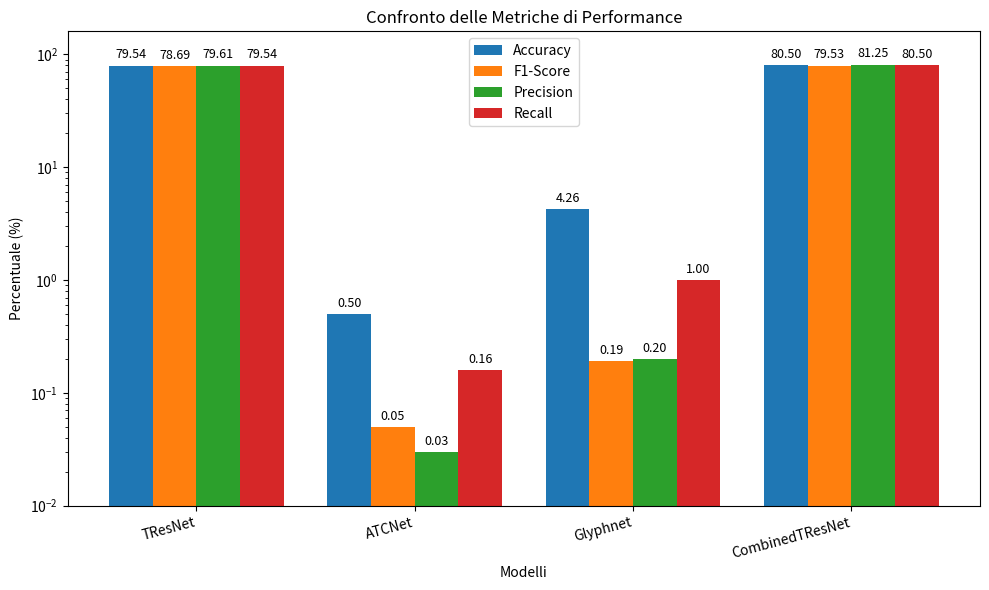
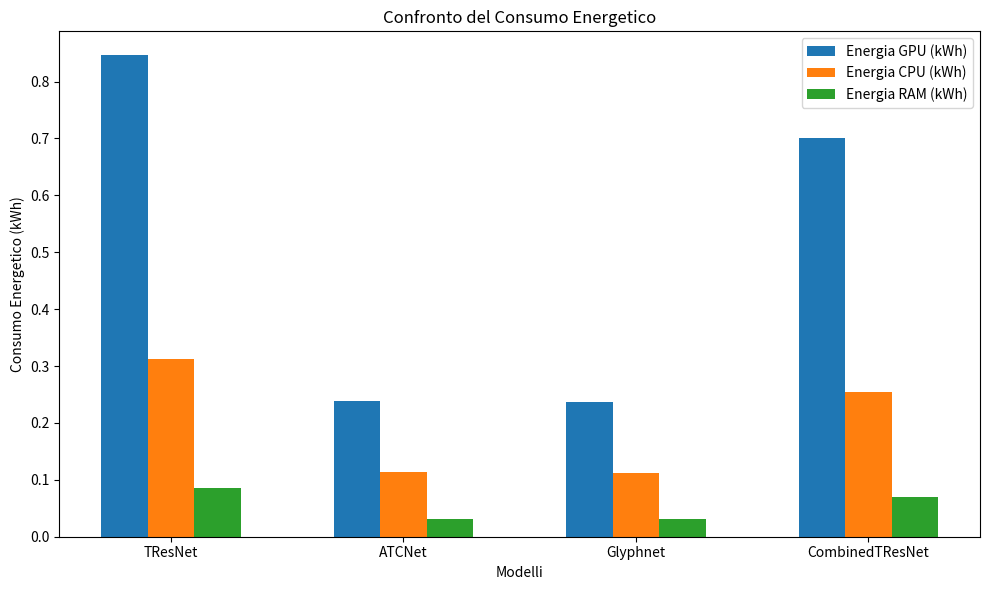
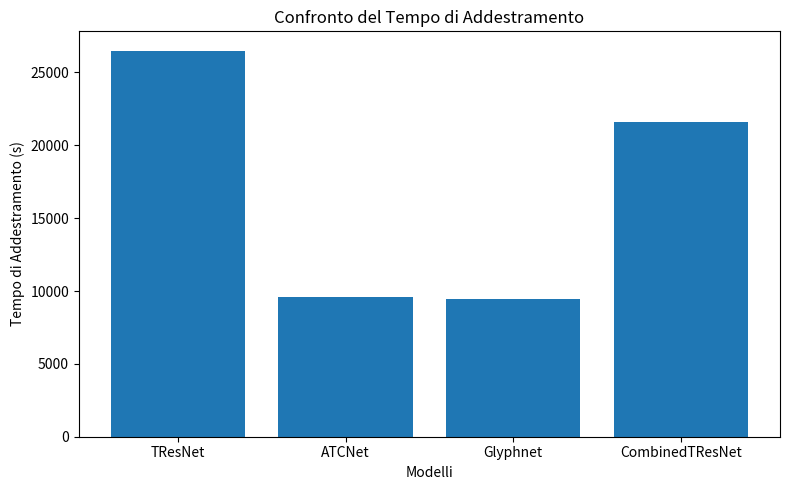
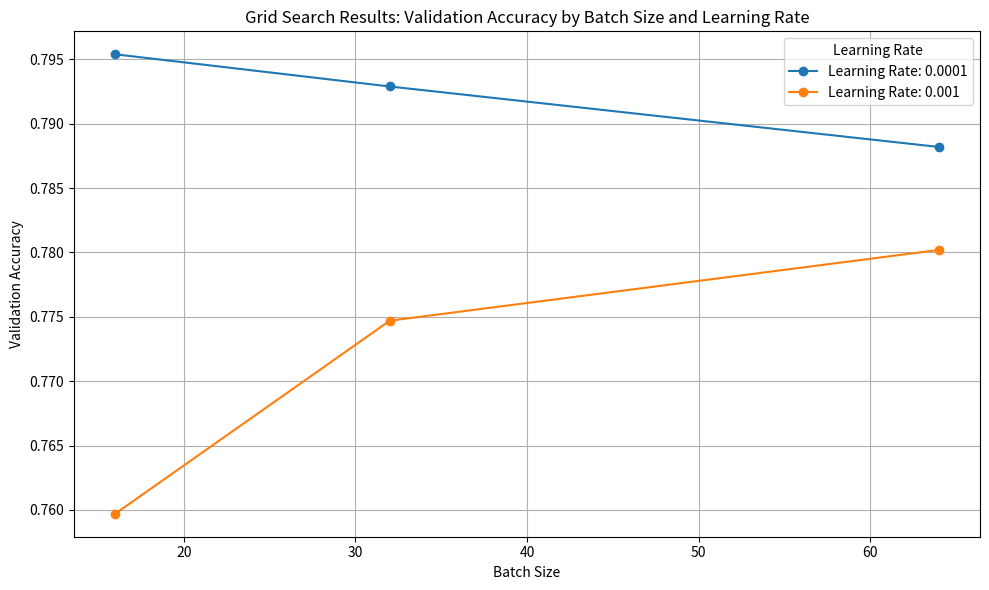

Write Python code to recreate these figures, in order.
import matplotlib.pyplot as plt
import numpy as np

# Dati dei modelli
models = ['TResNet', 'ATCNet', 'Glyphnet', 'CombinedTResNet']
colors = ['#1f77b4', '#ff7f0e', '#2ca02c', '#d62728']  # Colori personalizzati coerenti

# Metriche di Performance
accuracy = [79.54, 0.50, 4.26, 80.5]
f1_score = [78.69, 0.05, 0.19, 79.53]
precision = [79.61, 0.03, 0.20, 81.25]
recall = [79.54, 0.16, 1.00, 80.50]

# Metriche Energetiche
gpu_energy = [0.8460, 0.2388, 0.2366, 0.7016]
cpu_energy = [0.3128, 0.1135, 0.1114, 0.2552]
ram_energy = [0.0859, 0.0312, 0.0306, 0.0701]
total_energy = [1.2448, 0.3834, 0.3786, 1.0270]

# Tempo di Addestramento (in secondi)
training_time = [26497.82, 9610.30, 9438.43, 21621.20]


def plot_performance_metrics(models, accuracy, f1_score, precision, recall):
    """
    Crea un grafico a barre per confrontare le metriche di performance (Accuracy, F1-Score, Precision, Recall)
    tra diversi modelli.

    Args:
        models (list): Una lista di nomi dei modelli.
        accuracy (list): Una lista di valori di accuracy per ciascun modello.
        f1_score (list): Una lista di valori di F1-Score per ciascun modello.
        precision (list): Una lista di valori di precision per ciascun modello.
        recall (list): Una lista di valori di recall per ciascun modello.

    Returns:
        None
    """
    x = np.arange(len(models))
    width = 0.2  # Larghezza delle barre

    fig, ax = plt.subplots(figsize=(10, 6))

    # Creazione delle barre per ogni metrica
    rects1 = ax.bar(x - width * 1.5, accuracy, width, label='Accuracy', color='#1f77b4')
    rects2 = ax.bar(x - width / 2, f1_score, width, label='F1-Score', color='#ff7f0e')
    rects3 = ax.bar(x + width / 2, precision, width, label='Precision', color='#2ca02c')
    rects4 = ax.bar(x + width * 1.5, recall, width, label='Recall', color='#d62728')

    # Aggiunta delle etichette sopra le barre
    for rects in [rects1, rects2, rects3, rects4]:
        ax.bar_label(rects, padding=3, fmt='%.2f', fontsize=9)

    ax.set_yscale('log')
    ax.set_ylim(0.01, 160)

    ax.set_xlabel('Modelli')
    ax.set_ylabel('Percentuale (%)')
    ax.set_title('Confronto delle Metriche di Performance')
    ax.set_xticks(x)
    ax.set_xticklabels(models, rotation=15, ha="right")
    ax.legend()

    fig.tight_layout()
    plt.show()


def plot_energy_consumption(models, gpu_energy, cpu_energy, ram_energy):
    """
    Crea un grafico a barre per confrontare il consumo energetico (GPU, CPU, RAM) tra diversi modelli.

    Args:
        models (list): Una lista di nomi dei modelli.
        gpu_energy (list): Una lista di valori di consumo energetico della GPU per ciascun modello.
        cpu_energy (list): Una lista di valori di consumo energetico della CPU per ciascun modello.
        ram_energy (list): Una lista di valori di consumo energetico della RAM per ciascun modello.

    Returns:
        None
    """
    x = np.arange(len(models))
    width = 0.2

    fig, ax = plt.subplots(figsize=(10, 6))

    rects1 = ax.bar(x - width, gpu_energy, width, label='Energia GPU (kWh)', color='#1f77b4')
    rects2 = ax.bar(x, cpu_energy, width, label='Energia CPU (kWh)', color='#ff7f0e')
    rects3 = ax.bar(x + width, ram_energy, width, label='Energia RAM (kWh)', color='#2ca02c')

    ax.set_xlabel('Modelli')
    ax.set_ylabel('Consumo Energetico (kWh)')
    ax.set_title('Confronto del Consumo Energetico')
    ax.set_xticks(x)
    ax.set_xticklabels(models)
    ax.legend()

    fig.tight_layout()
    plt.show()


def plot_training_time(models, training_time):
    """
    Crea un grafico a barre per confrontare il tempo di addestramento tra diversi modelli.

    Args:
        models (list): Una lista di nomi dei modelli.
        training_time (list): Una lista di valori di tempo di addestramento (in secondi) per ciascun modello.

    Returns:
        None
    """
    fig, ax = plt.subplots(figsize=(8, 5))

    ax.bar(models, training_time, color='#1f77b4')

    ax.set_xlabel('Modelli')
    ax.set_ylabel('Tempo di Addestramento (s)')
    ax.set_title('Confronto del Tempo di Addestramento')

    fig.tight_layout()
    plt.show()


def plot_grid_search_results(results):
    """
    Crea un grafico a linee per visualizzare i risultati di una grid search in termini di accuratezza di validazione
    per diversi batch size e learning rate.

    Args:
        results (dict): Un dizionario contenente i risultati della grid search, con i learning rate come chiavi
                        e un altro dizionario di batch size e accuratezza come valori.

    Returns:
        None
    """
    plt.figure(figsize=(10, 6))

    for lr, batches in results.items():
        batch_sizes = list(batches.keys())
        accuracies = list(batches.values())
        plt.plot(batch_sizes, accuracies, marker='o', label=f"Learning Rate: {lr}")

    plt.xlabel('Batch Size')
    plt.ylabel('Validation Accuracy')
    plt.title('Grid Search Results: Validation Accuracy by Batch Size and Learning Rate')
    plt.legend(title="Learning Rate")
    plt.grid(True)
    plt.tight_layout()
    plt.show()


# Visualizza i grafici
plot_performance_metrics(models, accuracy, f1_score, precision, recall)
plot_energy_consumption(models, gpu_energy, cpu_energy, ram_energy)
plot_training_time(models, training_time)

# Dati per il grafico della grid search
results = {
    0.0001: {16: 0.7954, 32: 0.7929, 64: 0.7882},
    0.001: {16: 0.7597, 32: 0.7747, 64: 0.7802}
}

plot_grid_search_results(results)
